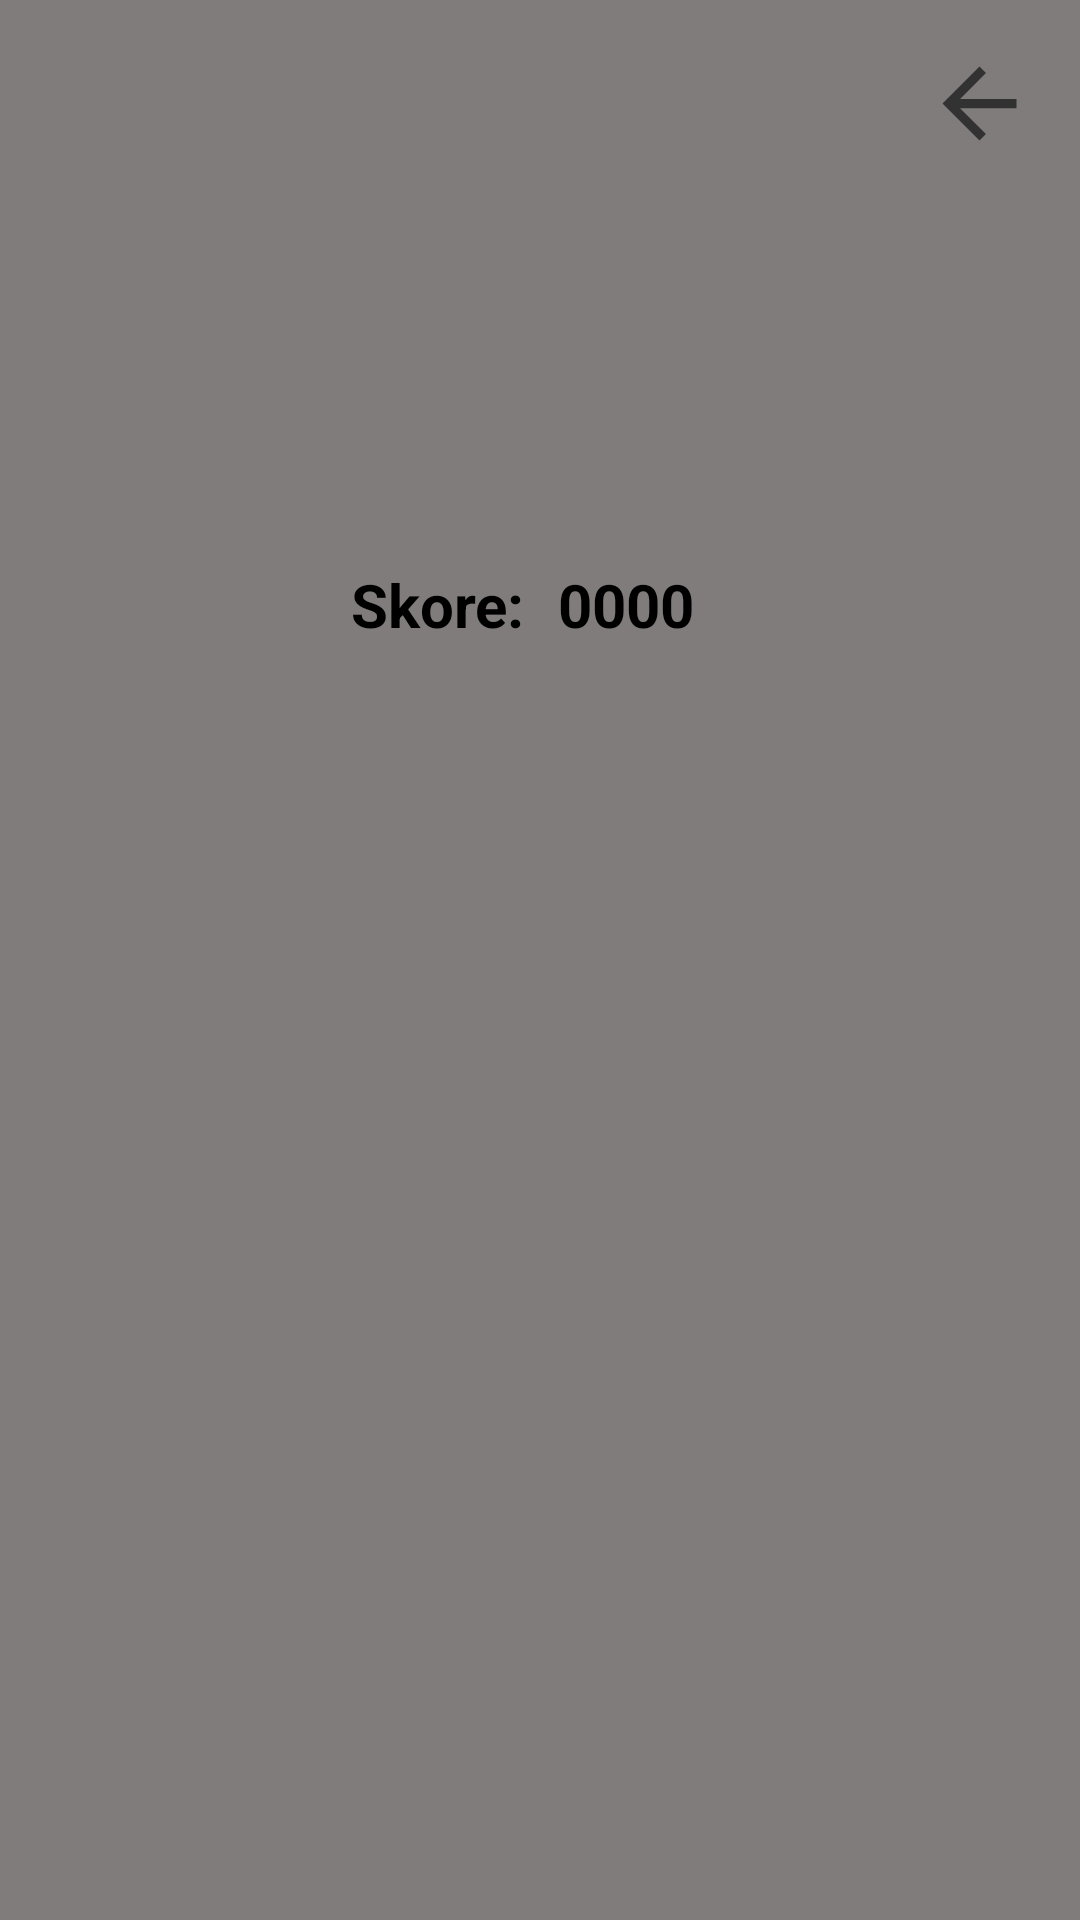

Reconstruct the res/layout file that produces this screen, plus the resources it refers to.
<!-- AndroidManifest.xml: application theme Theme.SemestralkaAndroid -->
<!-- res/layout/main_game.xml -->
<?xml version="1.0" encoding="utf-8"?>
<androidx.constraintlayout.widget.ConstraintLayout xmlns:android="http://schemas.android.com/apk/res/android"
                                                   xmlns:app="http://schemas.android.com/apk/res-auto"
                                                   xmlns:tools="http://schemas.android.com/tools" android:layout_width="match_parent"
                                                   android:layout_height="match_parent"
                                                   android:id="@+id/vsetko"
                                                   android:background="#807C7B"
                                                   android:orientation="vertical">


    <TextView
            android:layout_gravity="start"
            android:textSize="20dp"
            android:textColor="@color/black"
            android:layout_width="69dp"
            android:layout_height="34dp"
            android:textStyle="bold"
            android:text="Skore: "
            app:layout_constraintEnd_toStartOf="@+id/Score" app:layout_constraintTop_toTopOf="parent"
            android:layout_marginTop="188dp"
            app:layout_constraintStart_toStartOf="parent"
            android:id="@+id/textView2" android:layout_marginStart="300dp" app:layout_constraintHorizontal_bias="0.0"/>
    <TextView
            android:layout_gravity="end"
            android:layout_width="69dp"
            android:textColor="@color/black"
            android:textStyle="bold"
            android:id="@+id/Score"
            android:layout_height="34dp"
            android:textSize="20dp"
            android:text="0000" app:layout_constraintEnd_toEndOf="parent"
            android:layout_marginEnd="288dp" app:layout_constraintTop_toTopOf="parent"
            android:layout_marginTop="188dp" app:layout_constraintStart_toEndOf="@+id/textView2"
    />
    <GridView
            android:id="@+id/grid"
            android:layout_width="0dp"
            android:layout_height="0dp"
            android:background="#807C7B"
            android:horizontalSpacing="5dp"
            android:numColumns="4"
            android:verticalSpacing="5dp"
            app:layout_constraintBottom_toBottomOf="parent"
            app:layout_constraintEnd_toEndOf="parent"
            app:layout_constraintStart_toStartOf="parent"
            app:layout_constraintHorizontal_bias="0.0"
            app:layout_constraintTop_toBottomOf="@+id/textView3"/>
    <TextView
            android:text=""
            android:layout_width="414dp"
            android:background="#807C7B"
            android:layout_height="24dp" android:id="@+id/textView3"
            app:layout_constraintEnd_toEndOf="parent" app:layout_constraintStart_toStartOf="parent"
            app:layout_constraintHorizontal_bias="0.0" app:layout_constraintTop_toBottomOf="@+id/Score"/>

    <ImageButton
        android:id="@+id/imageButton"
        android:layout_width="37dp"
        android:layout_height="37dp"
        android:layout_marginTop="16dp"
        android:layout_marginBottom="163dp"
        android:background="@null"
        android:onClick="back"
        android:scaleType="fitXY"
        android:textColor="@color/black"
        app:layout_constraintBottom_toTopOf="@+id/textView3"
        app:layout_constraintEnd_toEndOf="parent"
        app:layout_constraintHorizontal_bias="0.954"
        app:layout_constraintStart_toStartOf="parent"
        app:layout_constraintTop_toTopOf="parent"
        app:layout_constraintVertical_bias="0.0"
        app:srcCompat="?attr/homeAsUpIndicator" />
</androidx.constraintlayout.widget.ConstraintLayout>
<!-- resources referenced by this layout -->
<resources>
  <style name="Theme.SemestralkaAndroid" parent="Theme.MaterialComponents.DayNight.DarkActionBar">
          
          <item name="colorPrimary">@color/purple_500</item>
          <item name="colorPrimaryVariant">@color/purple_700</item>
          <item name="colorOnPrimary">@color/white</item>
          
          <item name="colorSecondary">@color/teal_200</item>
          <item name="colorSecondaryVariant">@color/teal_700</item>
          <item name="colorOnSecondary">@color/black</item>
          
          <item name="android:statusBarColor" tools:targetApi="l">?attr/colorPrimaryVariant</item>
          
      </style>
  <!-- not gathered from this repository: default colours our renderer supplied (Android Studio template values) -->
  <color name="purple_500">#FF6200EE</color>
  <color name="purple_700">#FF3700B3</color>
  <color name="teal_200">#FF03DAC5</color>
  <color name="teal_700">#FF018786</color>
  <color name="black">#FF000000</color>
  <color name="white">#FFFFFFFF</color>
</resources>
